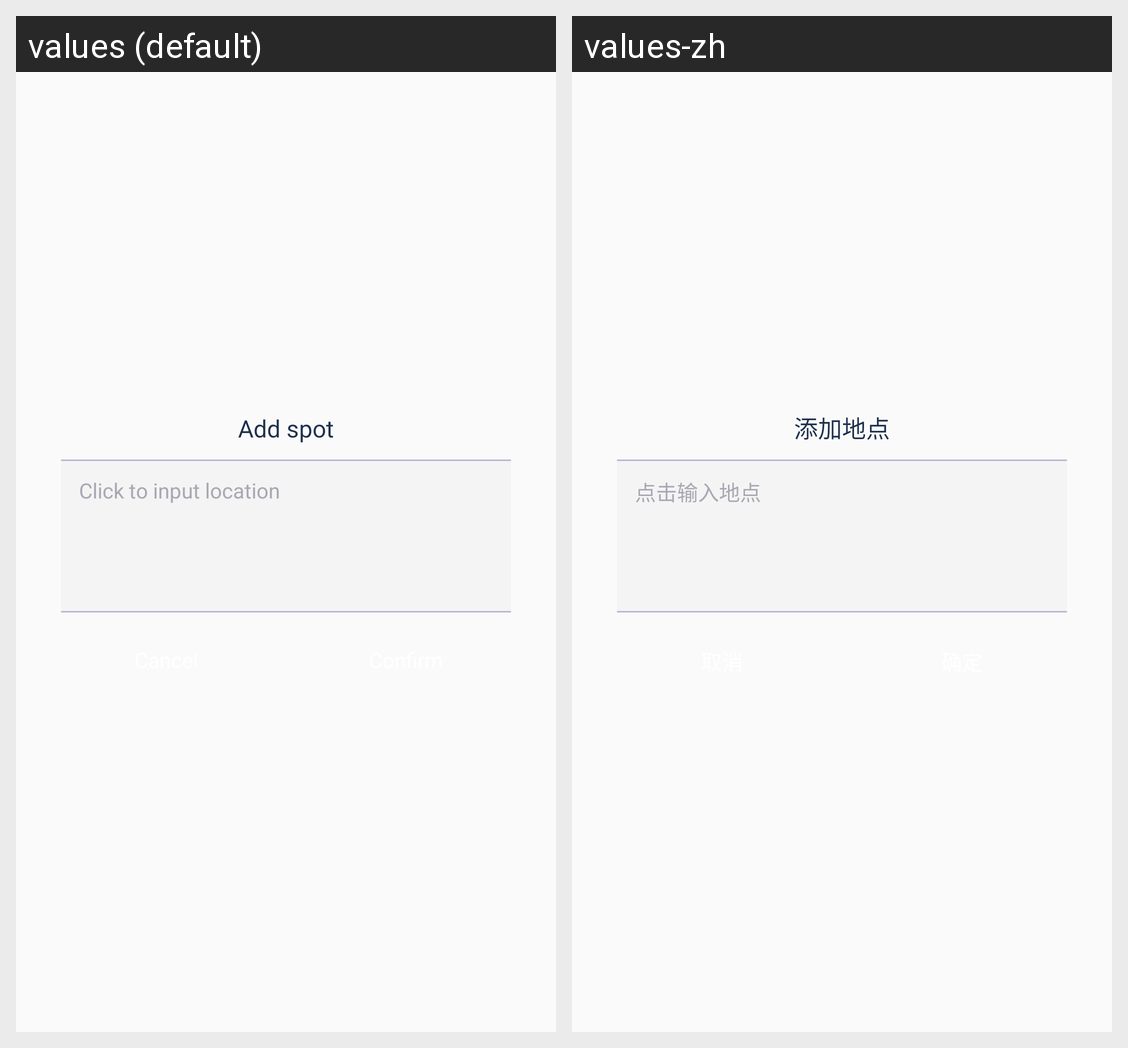

This grid shows one Android layout under two languages. Give, for every string resource on the screen, its name, the default text and each shown locale's text.
Android screen res/layout/dialog_input_location.xml rendered under 2 locales, left to right: values (default), values-zh. Device: Nexus 5 (rendered at 1080×1920; each locale shown at half size, 540×960, under a caption strip naming it); theme AppTheme.
Strings drawn on this screen, with the default value and each locale's value (text and hints the layout hard-codes, and strings that could not be matched under every locale, appear in the picture but are not listed):

add_location
  values: Add spot
  values-zh: 添加地点

click_input_location
  values: Click to input location
  values-zh: 点击输入地点
